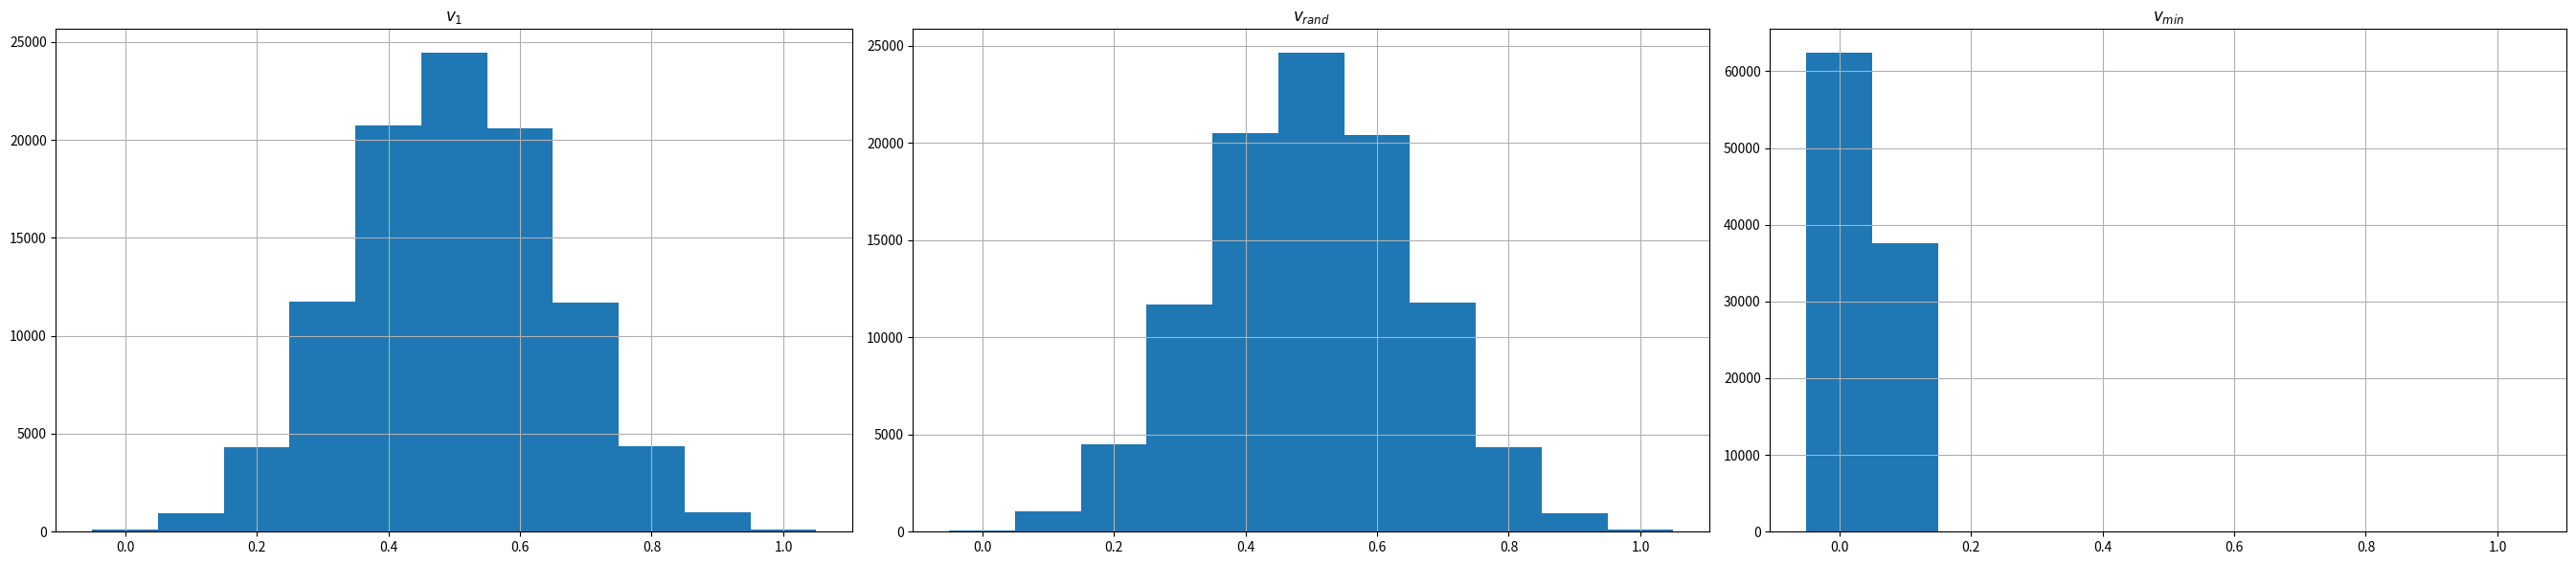

The matplotlib source for this figure: (Note: this script raises an exception after producing the figure.)
#! /usr/bin/env python3
import random
import numpy as np
import matplotlib.pyplot as plt

def newfig():
    axs = []
    fig = plt.figure(figsize=(27,6), dpi=300)
    axs.append(fig.add_subplot(131))
    axs.append(fig.add_subplot(132))
    axs.append(fig.add_subplot(133))
    for ax in axs:
        ax.grid()
    return fig, axs


def final_adjust(fn):
    plt.tight_layout()
    plt.savefig(fn, bbox='tight')


if __name__ == "__main__":

    SIZE = 100000
    v_1s    = np.zeros([SIZE])
    v_rands = np.zeros([SIZE])
    v_mins  = np.zeros([SIZE])

    for r in range(SIZE):
        if(r % 1000 == 0):
            print(r)
        sums = np.random.binomial(10,0.5,1000)
        v_1     = sums[0] / 10
        v_rand  = sums[random.randint(0,999)] / 10
        v_min   = np.min(sums) / 10

        v_1s[r]     = v_1
        v_rands[r]  = v_rand
        v_mins[r]   = v_min

    print(np.mean(v_mins) * 10)
    print("DONE!")
    fig, axs = newfig()
    axs[0].hist(v_1s, bins = np.linspace(-0.05, 1.05, 12))
    axs[0].set_title('$v_1$')
    axs[1].hist(v_rands, bins = np.linspace(-0.05, 1.05, 12))
    axs[1].set_title('$v_{rand}$')
    axs[2].hist(v_mins, bins = np.linspace(-0.05, 1.05, 12))
    axs[2].set_title('$v_{min}$')
    final_adjust("../pix/exercise1_b.pdf")


    epsilon = np.arange(0, 0.5, 0.05)
    hoeffding = 2 * np.exp(-2 * epsilon ** 2 * 10)
    # P(|v1-mu1|>e)
    pv1     = [np.sum(np.abs(v_1s - 0.5) > epsilon[i]) / len(v_1s) for i in range(len(epsilon))]
    # P(|vrand-murand|>e)
    pvrand  = [np.sum(np.abs(v_rands - 0.5) > epsilon[i]) / len(v_1s) for i in range(len(epsilon))]
    # P(|vmin-mumin|>e)
    pvmin   = [np.sum(np.abs(v_mins - 0.5) > epsilon[i]) / len(v_1s) for i in range(len(epsilon))]


    fig, axs = newfig()
    axs[0].plot(epsilon, pv1, 'o')
    axs[0].plot(epsilon, hoeffding)
    axs[0].set_title('$\mathbb{P}(v_1-\mu_1 > \epsilon)$')
    axs[1].plot(epsilon, pvrand, 'o')
    axs[1].plot(epsilon, hoeffding)
    axs[1].set_title('$\mathbb{P}(v_{rand}-\mu_{rand} > \epsilon)$')
    axs[2].plot(epsilon, pvmin, 'o')
    axs[2].plot(epsilon, hoeffding)
    axs[2].set_title('$\mathbb{P}(v_{min}-\mu_{min} > \epsilon)$')
    final_adjust("../pix/exercise1_c.pdf")
    plt.show()
